Image classification data set "Hello_IMG_classification" (yueying-teng/Hello_IMG_classification on GitHub). Class labels (2): hello gesture, no hello gesture.

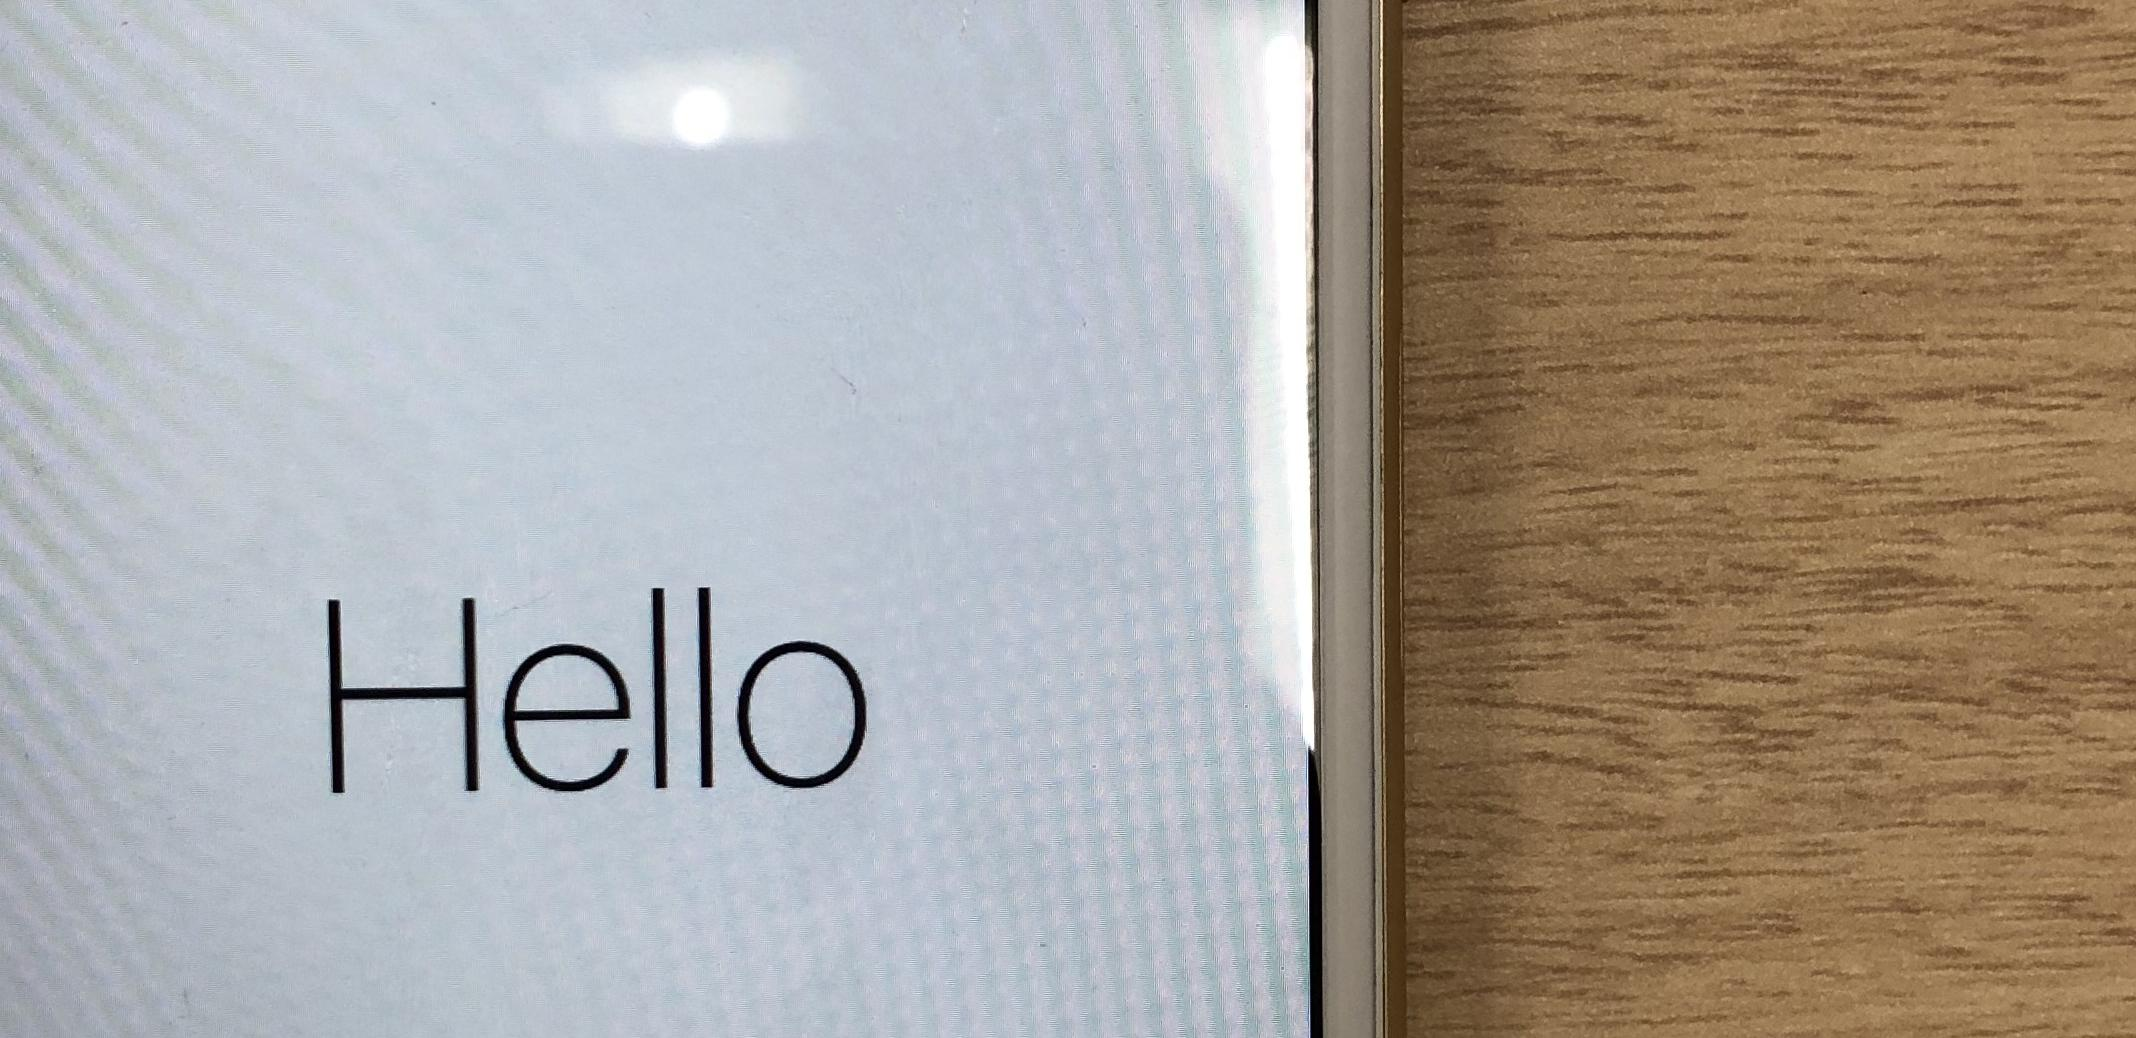
Label: hello gesture

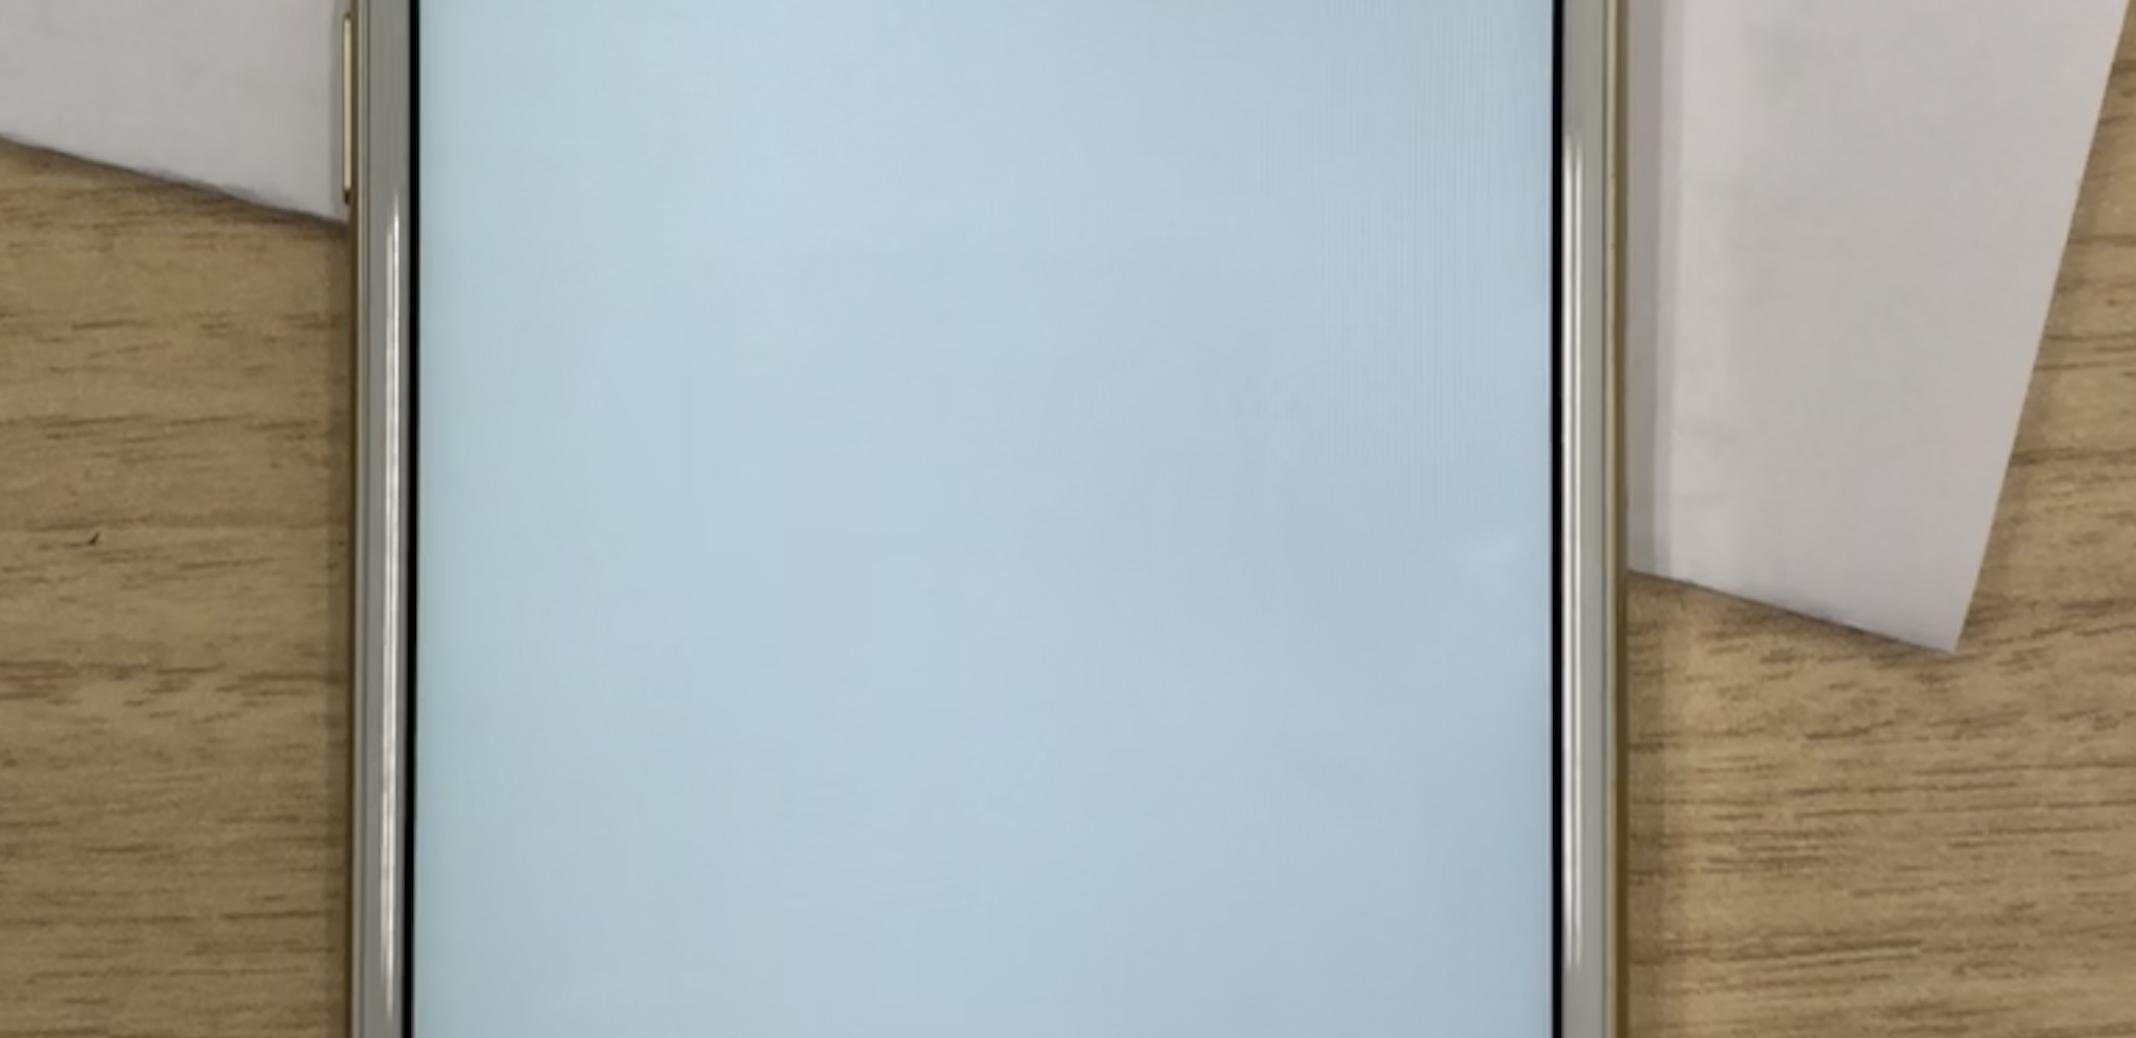
Label: no hello gesture

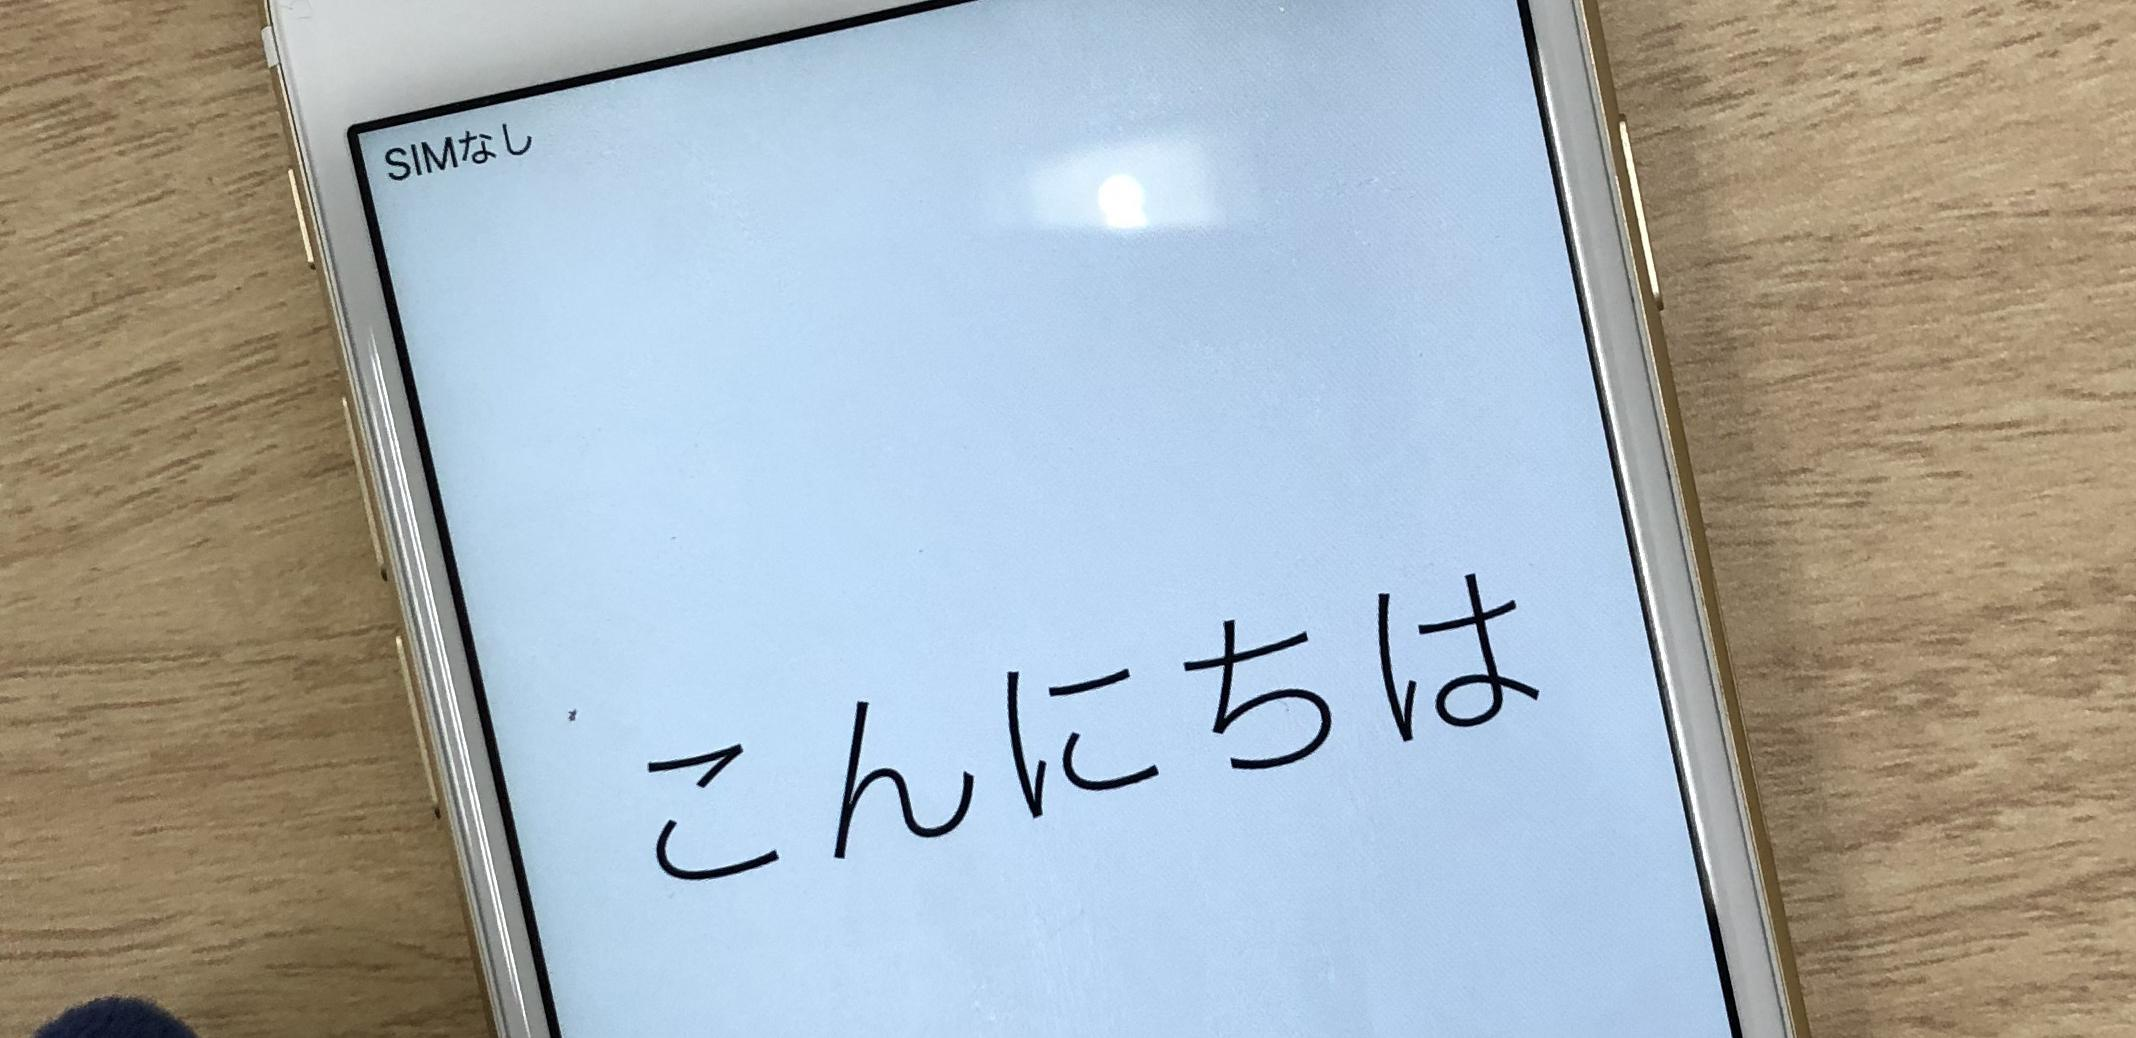
Label: hello gesture

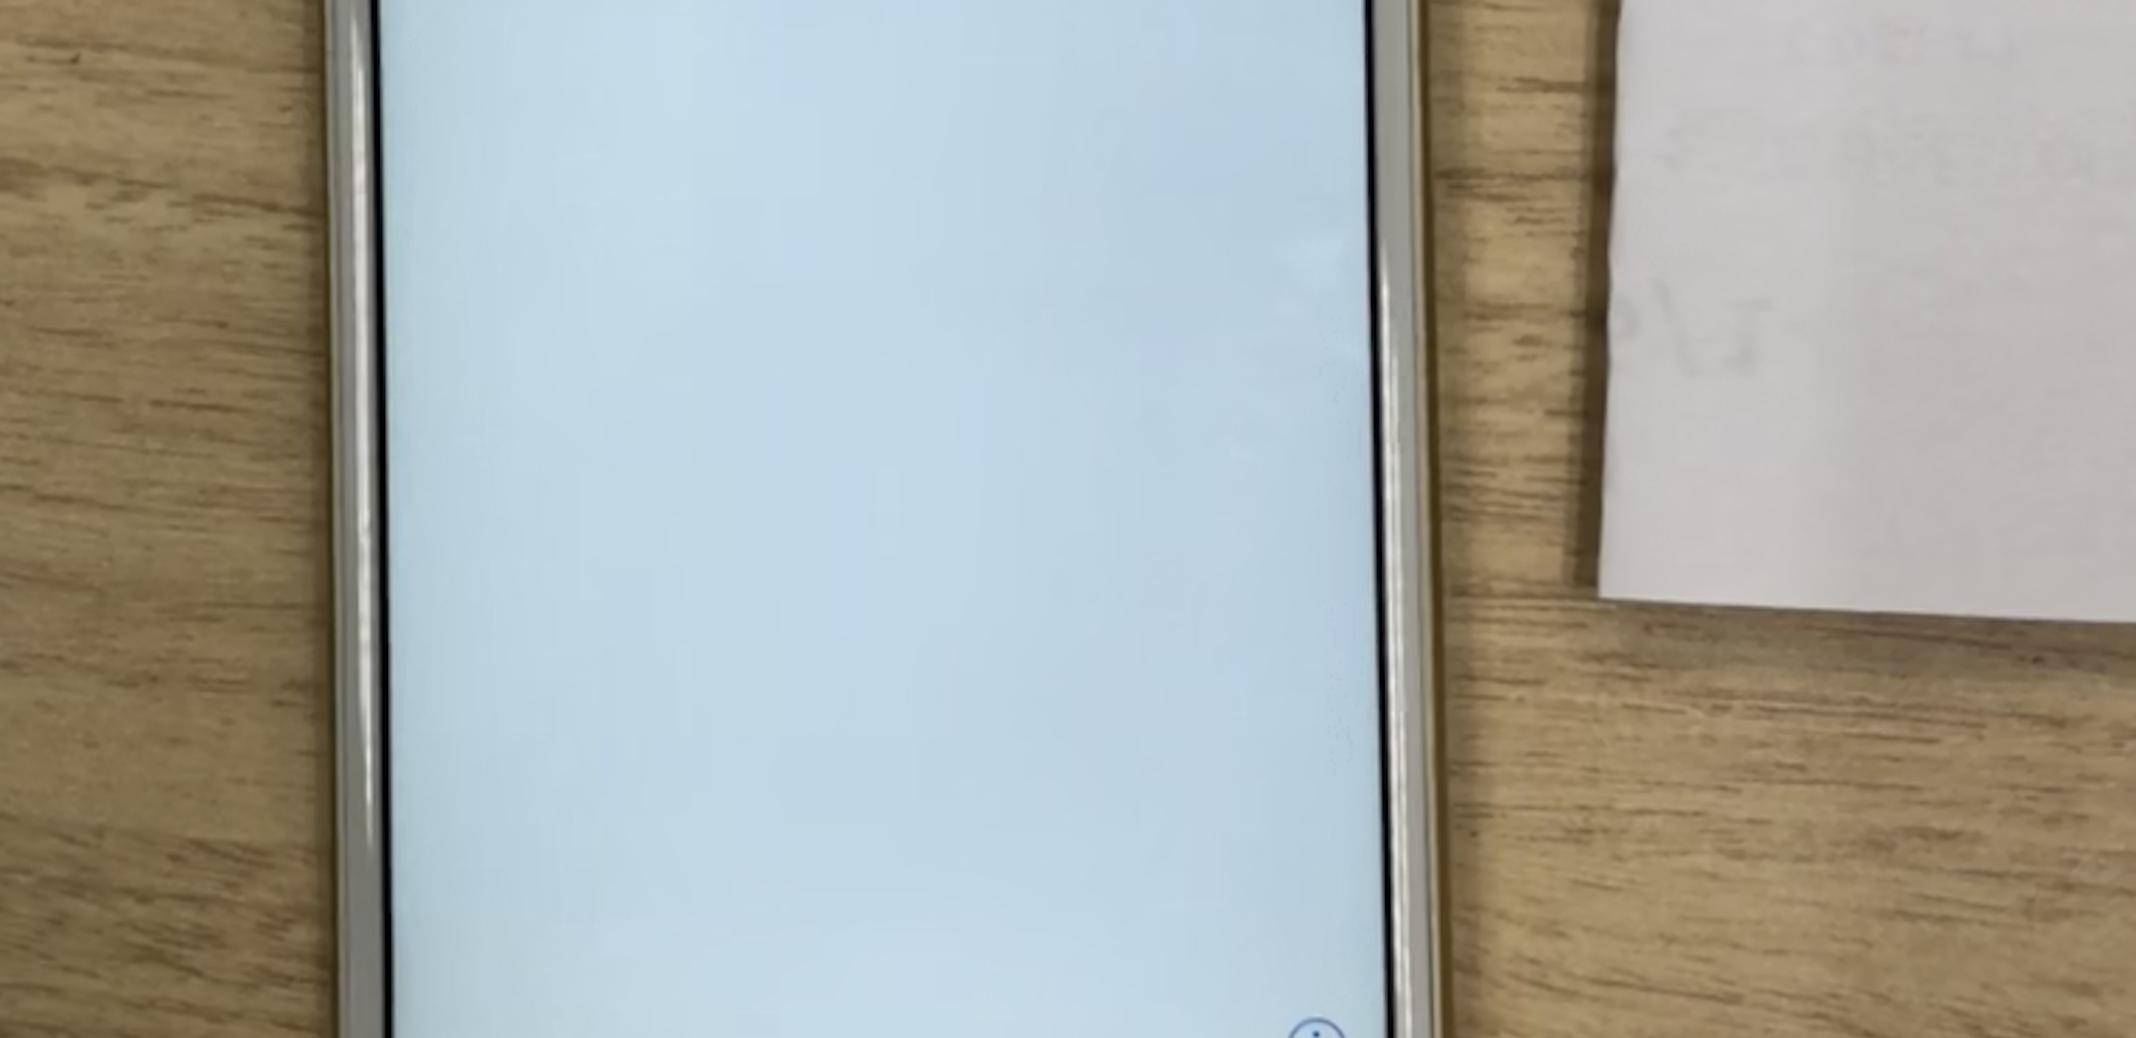
Label: no hello gesture

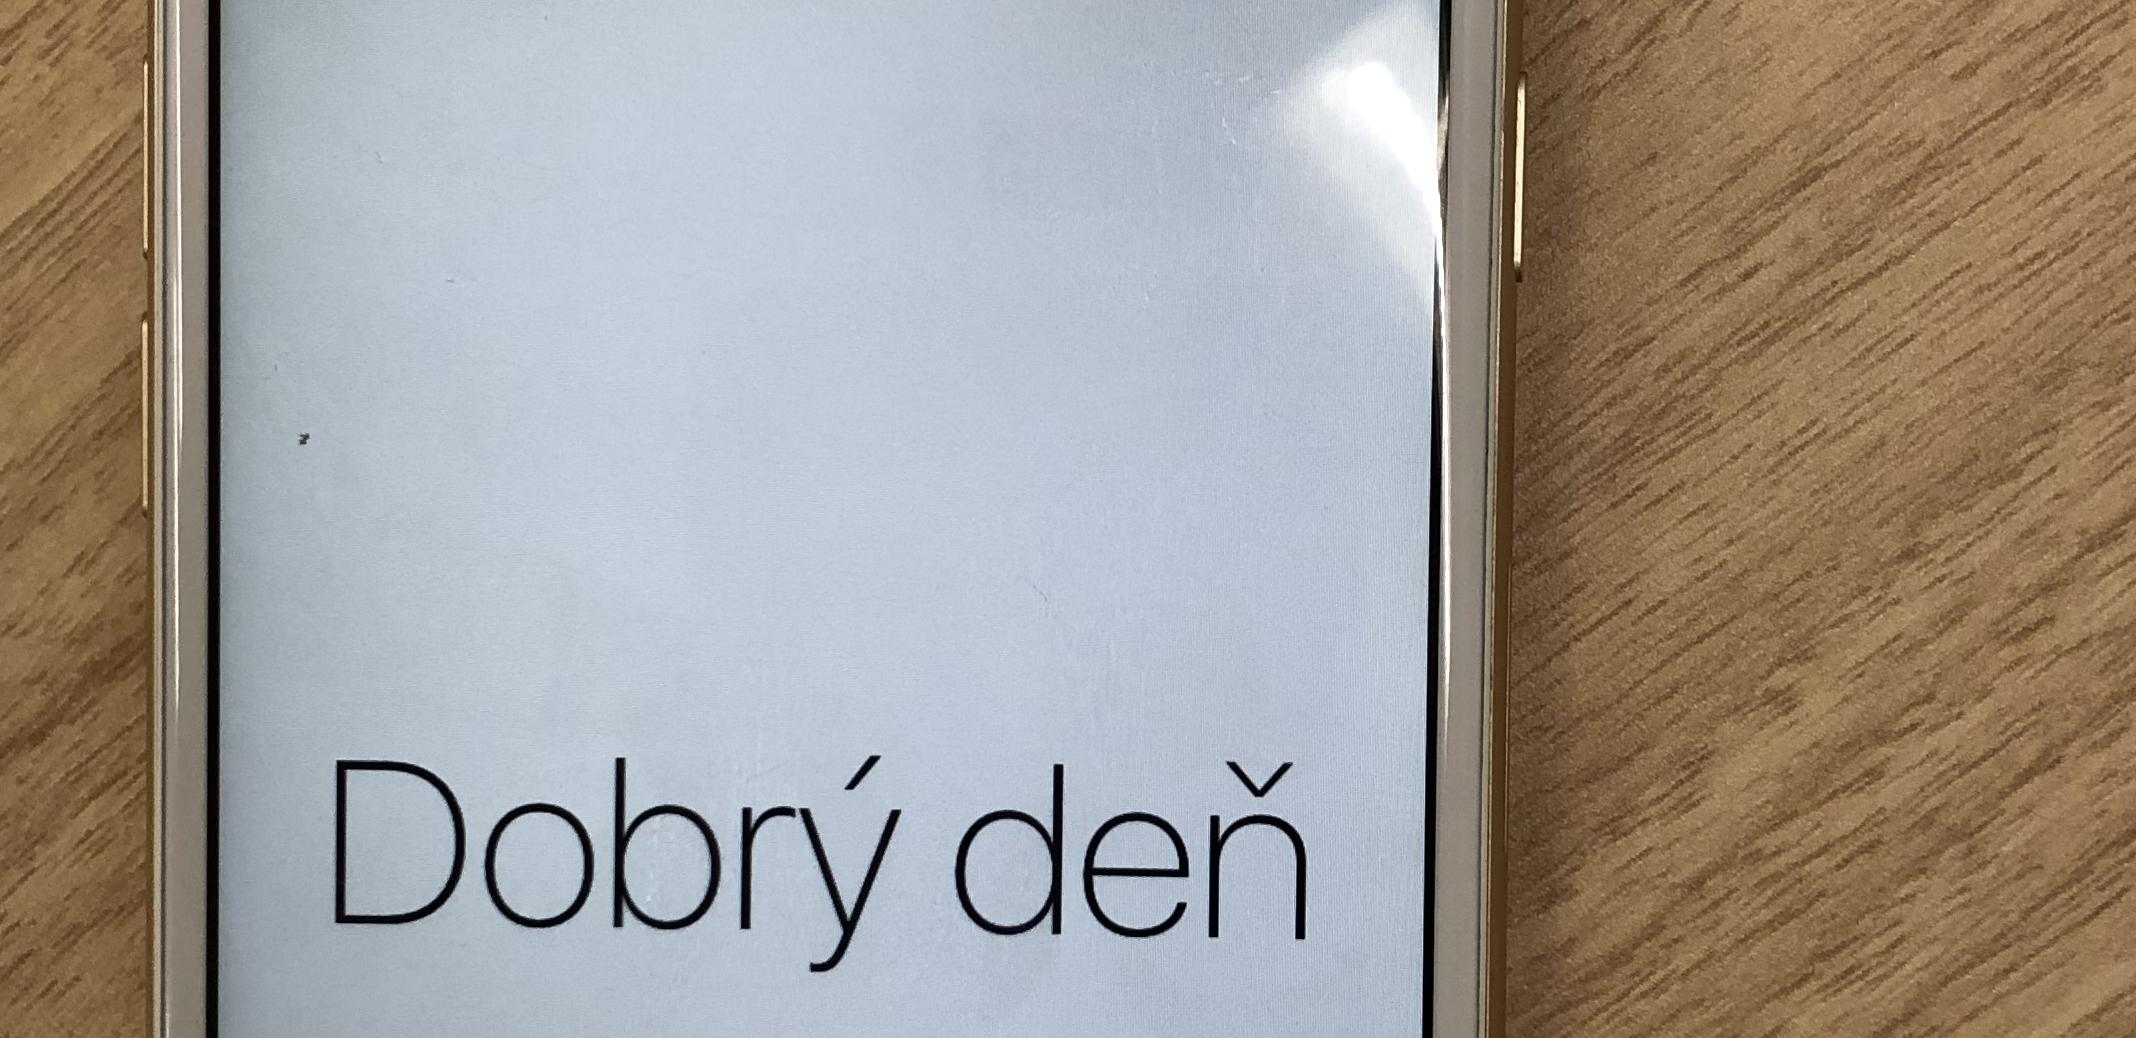
Label: hello gesture

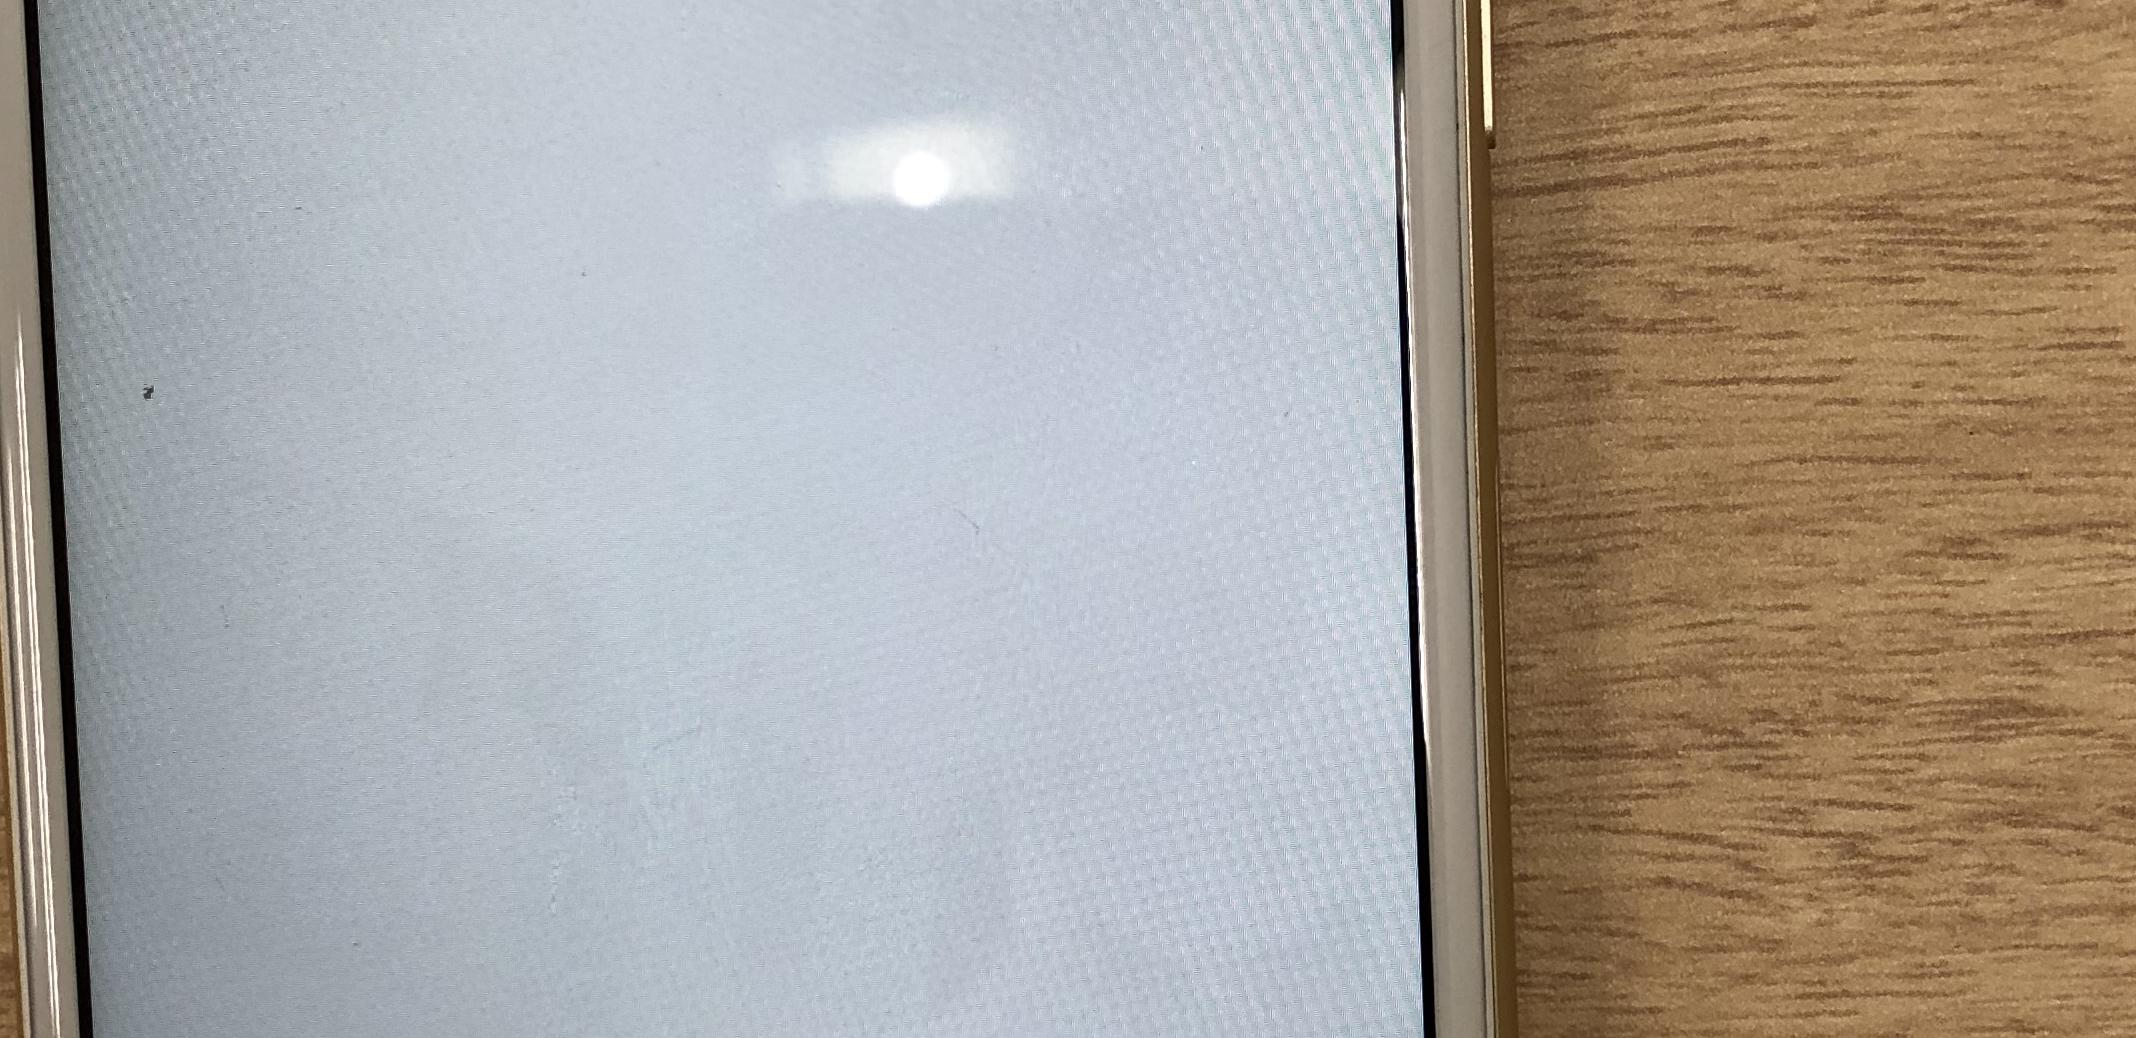
Label: no hello gesture
